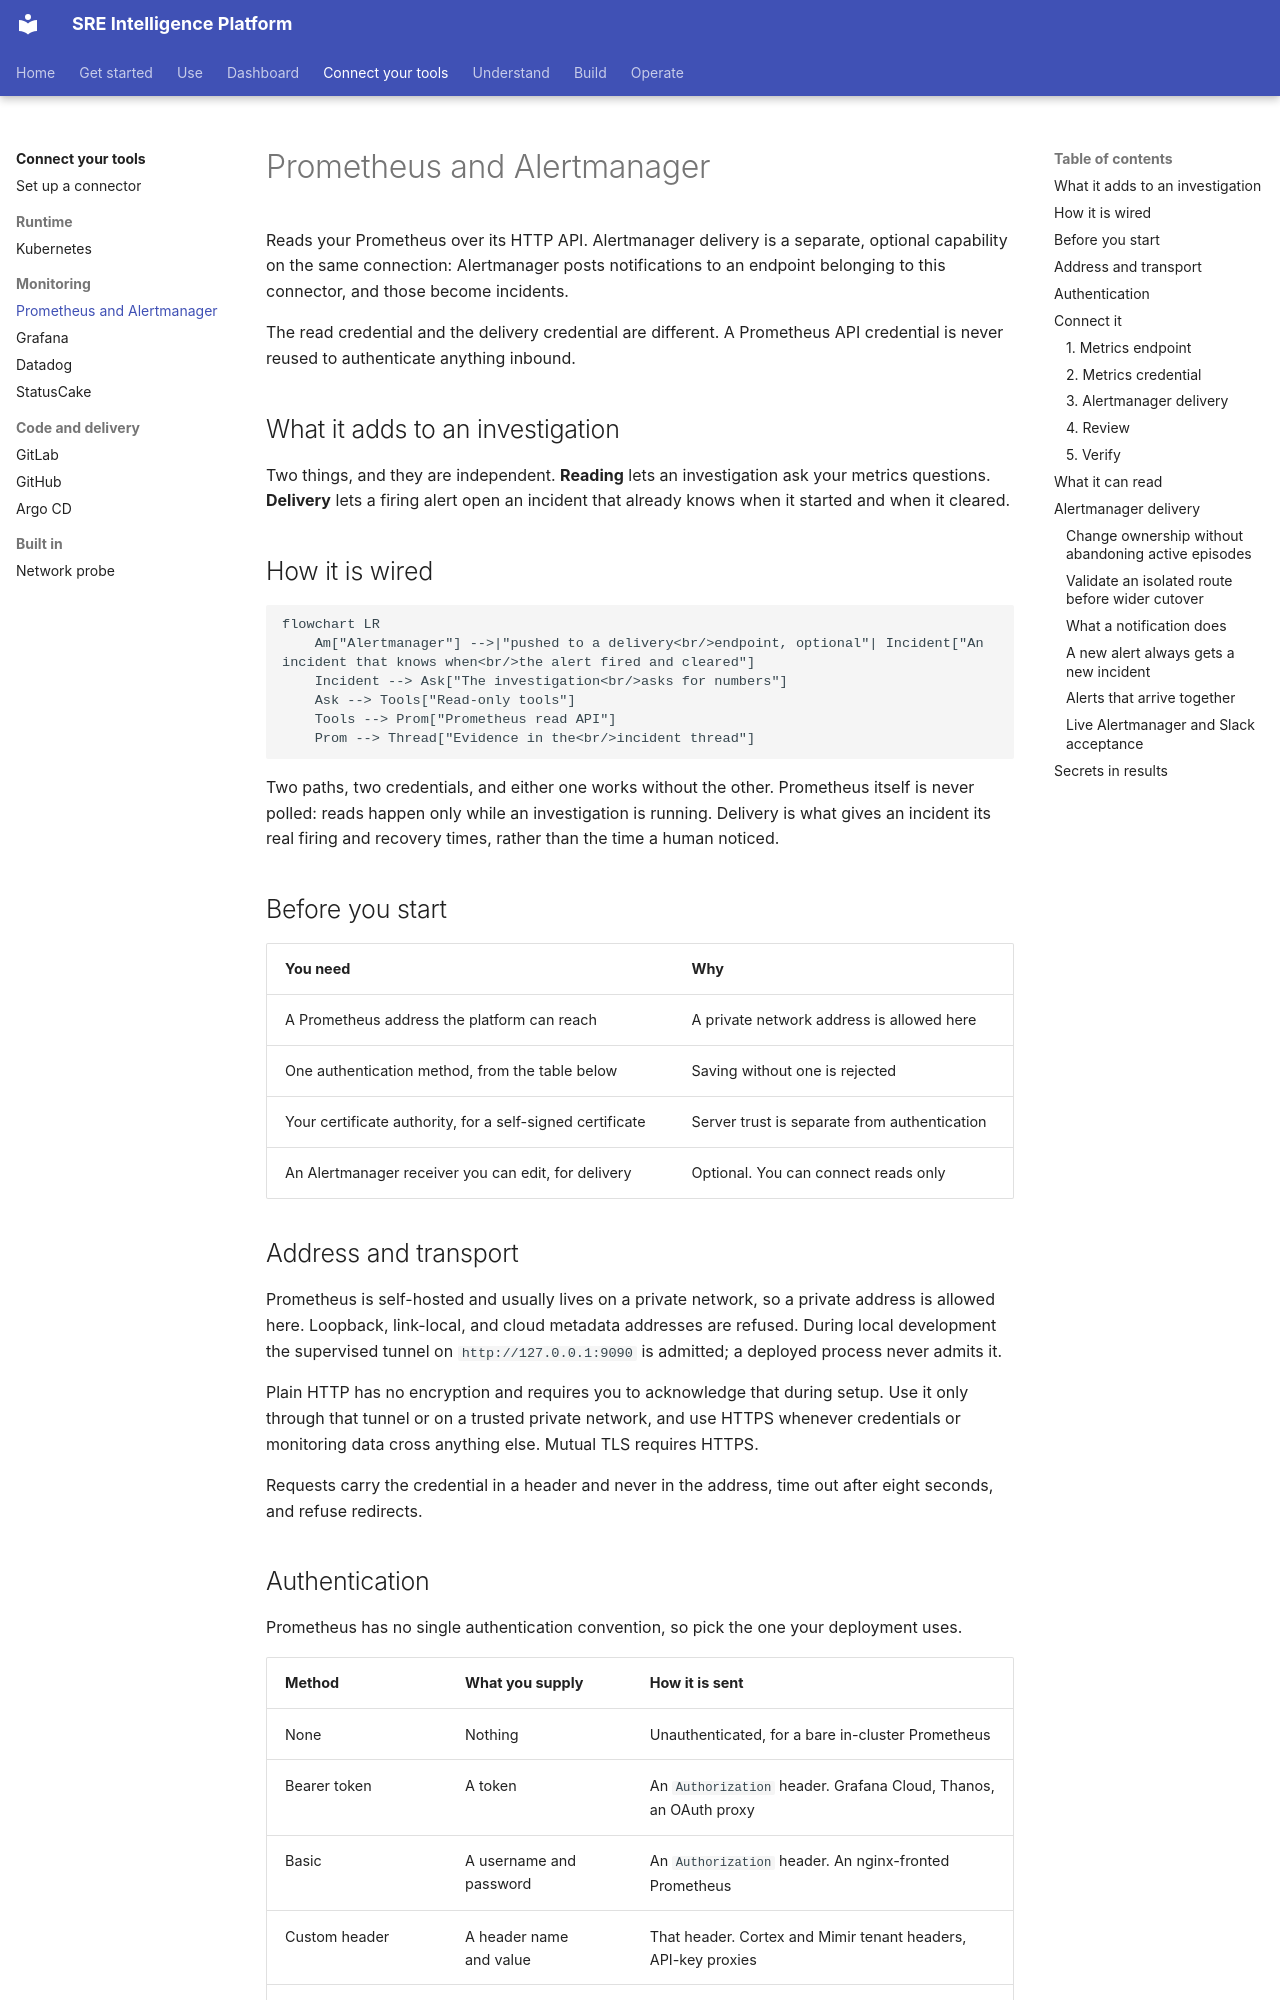

repository: chrisleekr/sre-platform · page: connectors/prometheus/index.html · generator: mkdocs

# Prometheus and Alertmanager

Reads your Prometheus over its HTTP API. Alertmanager delivery is a separate, optional capability on
the same connection: Alertmanager posts notifications to an endpoint belonging to this connector,
and those become incidents.

The read credential and the delivery credential are different. A Prometheus API credential is never
reused to authenticate anything inbound.

## What it adds to an investigation

Two things, and they are independent. **Reading** lets an investigation ask your metrics questions.
**Delivery** lets a firing alert open an incident that already knows when it started and when it
cleared.

## How it is wired

```mermaid
flowchart LR
    Am["Alertmanager"] -->|"pushed to a delivery<br/>endpoint, optional"| Incident["An incident that knows when<br/>the alert fired and cleared"]
    Incident --> Ask["The investigation<br/>asks for numbers"]
    Ask --> Tools["Read-only tools"]
    Tools --> Prom["Prometheus read API"]
    Prom --> Thread["Evidence in the<br/>incident thread"]
```

Two paths, two credentials, and either one works without the other. Prometheus itself is never
polled: reads happen only while an investigation is running. Delivery is what gives an incident its
real firing and recovery times, rather than the time a human noticed.

## Before you start

| You need | Why |
| --- | --- |
| A Prometheus address the platform can reach | A private network address is allowed here |
| One authentication method, from the table below | Saving without one is rejected |
| Your certificate authority, for a self-signed certificate | Server trust is separate from authentication |
| An Alertmanager receiver you can edit, for delivery | Optional. You can connect reads only |

## Address and transport

Prometheus is self-hosted and usually lives on a private network, so a private address is allowed
here. Loopback, link-local, and cloud metadata addresses are refused. During local development the
supervised tunnel on `http://127.0.0.1:9090` is admitted; a deployed process never admits it.

Plain HTTP has no encryption and requires you to acknowledge that during setup. Use it only through
that tunnel or on a trusted private network, and use HTTPS whenever credentials or monitoring data
cross anything else. Mutual TLS requires HTTPS.

Requests carry the credential in a header and never in the address, time out after eight seconds,
and refuse redirects.
